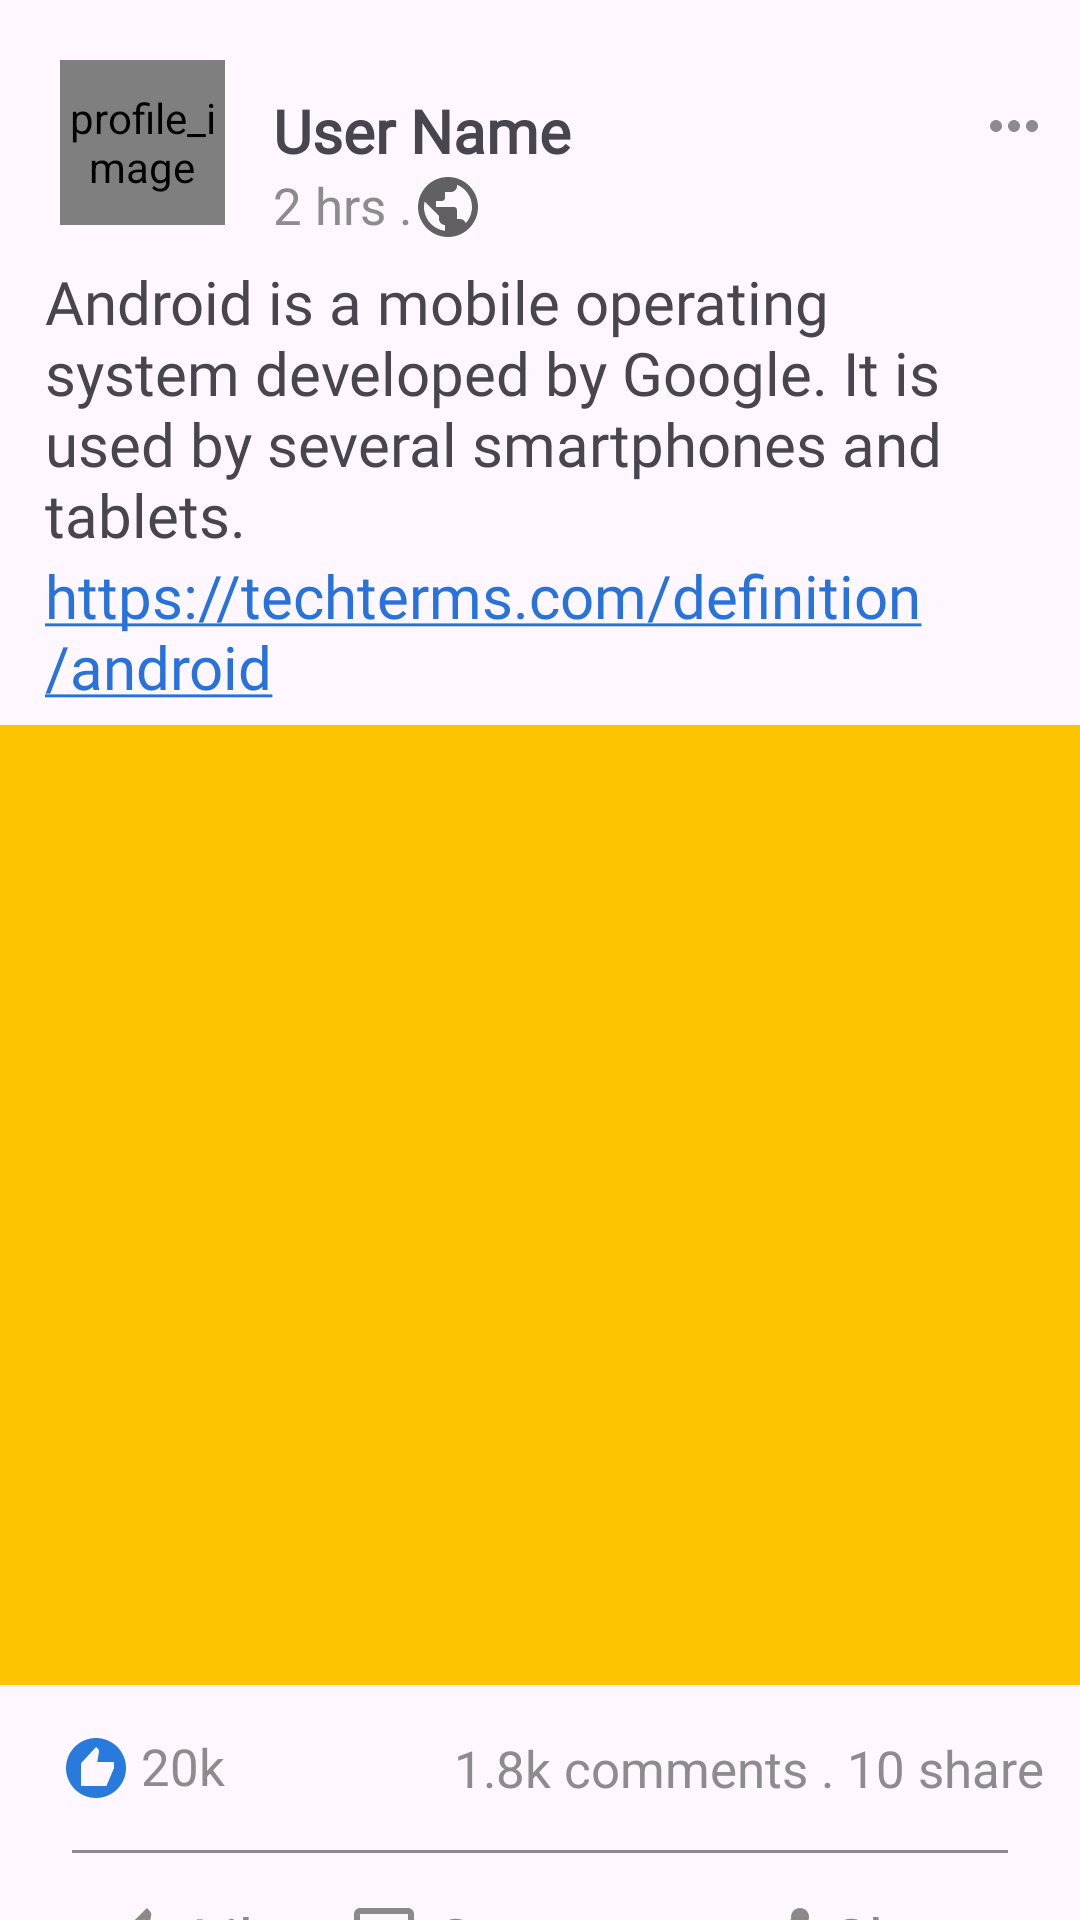

Write the Android layout XML for this screen, with the resource values it uses.
<!-- AndroidManifest.xml: application theme Theme.Facebook_Page_RecycleView_By_Kotlin -->
<!-- res/layout/post_item_layout.xml -->
<?xml version="1.0" encoding="utf-8"?>
<androidx.constraintlayout.widget.ConstraintLayout xmlns:android="http://schemas.android.com/apk/res/android"
    xmlns:app="http://schemas.android.com/apk/res-auto"
    xmlns:tools="http://schemas.android.com/tools"
    android:layout_width="match_parent"
    android:layout_height="wrap_content"
    tools:context=".MainActivity">


    <de.hdodenhof.circleimageview.CircleImageView
        android:id="@+id/image_profile"
        android:layout_width="55dp"
        android:layout_height="55dp"
        android:layout_margin="20dp"
        app:layout_constraintCircleRadius="20dp"
        android:contentDescription="@string/profile_image"
       app:layout_constraintTop_toTopOf="parent"
        app:layout_constraintStart_toStartOf="parent"

        />
    <TextView
        android:id="@+id/user_name"
        android:layout_width="wrap_content"
        android:layout_height="wrap_content"
        android:text="@string/user_name"
        android:textSize="20sp"
        android:fontFamily="@font/font_of_username"
        android:textStyle="bold"
        android:layout_marginStart="16dp"
        android:layout_marginTop="10dp"
        app:layout_constraintTop_toTopOf="@id/image_profile"
        app:layout_constraintStart_toEndOf="@id/image_profile"
        />
    <TextView
        android:id="@+id/post_time"
        android:layout_width="wrap_content"
        android:layout_height="wrap_content"
        android:text="@string/post_time"
        android:fontFamily="@font/font_of_post_txt"
        android:textColor="@color/gray_color"
        android:textSize="17sp"
        app:layout_constraintStart_toStartOf="@id/user_name"
        app:layout_constraintTop_toBottomOf="@id/user_name"
        />

    <ImageView
        android:layout_width="wrap_content"
        android:layout_height="wrap_content"
        android:src="@drawable/icon_public"
        android:contentDescription="@string/public_post_type"
        app:layout_constraintStart_toEndOf="@+id/post_time"
        app:layout_constraintTop_toBottomOf="@id/user_name"
        />
    <ImageView
        android:layout_width="wrap_content"
        android:layout_height="wrap_content"
        android:src="@drawable/ic_more"
        app:layout_constraintTop_toTopOf="@id/image_profile"
        app:layout_constraintEnd_toEndOf="parent"
        android:padding="10dp"
        />

    <TextView
        android:id="@+id/post_text"
        android:layout_width="match_parent"
        android:layout_height="wrap_content"
        android:text="@string/text_post"
        android:textSize="20sp"
        android:fontFamily="@font/font_of_post_txt"
        android:layout_marginTop="12dp"
        android:layout_marginEnd="15dp"
        android:layout_marginStart="15dp"
        app:layout_constraintStart_toStartOf="parent"
        app:layout_constraintTop_toBottomOf="@id/image_profile"

        />
    <TextView
        android:id="@+id/link_post"
        android:layout_width="match_parent"
        android:layout_height="wrap_content"
        android:text="@string/text_link"
        android:textSize="20sp"
        android:fontFamily="@font/font_of_link"
        android:textColor="@color/blue"
        android:layout_marginEnd="15dp"
        android:layout_marginStart="15dp"
        app:layout_constraintStart_toStartOf="parent"
        app:layout_constraintTop_toBottomOf="@id/post_text"

        />

    <ImageView
        android:id="@+id/image_post"
        android:layout_width="match_parent"
        android:layout_height="0dp"
        android:layout_marginTop="6dp"
        android:scaleType="fitXY"
        app:layout_constraintHeight_percent="0.5"
        android:src="@drawable/image_post"
        app:layout_constraintStart_toStartOf="parent"
        app:layout_constraintTop_toBottomOf="@id/link_post"
        />
    <TextView
        android:id="@+id/like_count"
        android:layout_width="wrap_content"
        android:layout_height="wrap_content"
        android:text="@string/_20"
        android:layout_marginStart="20dp"
        android:textSize="17sp"
        android:textColor="@color/gray_color"
        android:drawableStart="@drawable/like"
        android:drawablePadding="3dp"
        app:layout_constraintBottom_toTopOf="@id/line_view"
        app:layout_constraintStart_toStartOf="parent"
        app:layout_constraintTop_toBottomOf="@id/image_post"
        />

    <TextView
        android:id="@+id/count_comment_and_share"
        android:layout_width="wrap_content"
        android:layout_height="wrap_content"
        android:layout_marginEnd="12dp"
        android:drawablePadding="3dp"
        android:text="@string/reaction"
        android:textColor="@color/gray_color"
        android:textSize="17sp"
        app:layout_constraintBottom_toTopOf="@id/line_view"
        app:layout_constraintEnd_toEndOf="parent"
        app:layout_constraintTop_toBottomOf="@id/image_post"
         />


    <View
        android:id="@+id/line_view"
        android:layout_width="match_parent"
        android:layout_height="1dp"
        android:background="@color/gray_color"
        android:layout_marginTop="55dp"
        android:layout_marginStart="24dp"
        android:layout_marginEnd="24dp"
        app:layout_constraintTop_toBottomOf="@id/image_post"
        />
    <LinearLayout
        android:id="@+id/react"
        android:layout_width="match_parent"
        android:layout_height="wrap_content"
        android:weightSum="3"
        android:padding="15dp"
        android:layout_marginStart="20dp"
        app:layout_constraintTop_toBottomOf="@id/line_view"
        >
        <TextView
            android:layout_width="wrap_content"
            android:layout_height="wrap_content"
            android:text="@string/like"
            android:textSize="20sp"
            android:layout_weight="1"
            android:textColor="@color/react_color"
            android:drawablePadding="5dp"
            android:drawableStart="@drawable/icon_like"
            />
        <TextView
            android:layout_width="wrap_content"
            android:layout_height="wrap_content"
            android:text="@string/comment"
            android:textSize="20sp"
            android:textColor="@color/react_color"
            android:layout_weight="1"
            android:drawablePadding="5dp"
            android:drawableStart="@drawable/icon_comment"
            />
        <TextView
            android:layout_width="wrap_content"
            android:layout_height="wrap_content"
            android:text="@string/share"
            android:textSize="20sp"
            android:layout_weight="1"
            android:textColor="@color/react_color"
            android:drawableStart="@drawable/icon_share"
            android:drawablePadding="5dp"
            />
    </LinearLayout>
    <View
        android:layout_width="match_parent"
        android:layout_height="1dp"
        android:background="@color/gray_color"
        app:layout_constraintTop_toBottomOf="@id/react"
        />
</androidx.constraintlayout.widget.ConstraintLayout>
<!-- resources referenced by this layout -->
<resources>
  <color name="blue">#2873DB</color>
  <color name="gray_color">#8D8B8E</color>
  <color name="react_color">#8A8A8B</color>
  <!-- drawable ic_more (drawable) -->
  <vector android:height="24dp" android:tint="#8D8B8E"
      android:viewportHeight="24" android:viewportWidth="24"
      android:width="24dp" xmlns:android="http://schemas.android.com/apk/res/android">
      <path android:fillColor="@android:color/white" android:pathData="M6,10c-1.1,0 -2,0.9 -2,2s0.9,2 2,2 2,-0.9 2,-2 -0.9,-2 -2,-2zM18,10c-1.1,0 -2,0.9 -2,2s0.9,2 2,2 2,-0.9 2,-2 -0.9,-2 -2,-2zM12,10c-1.1,0 -2,0.9 -2,2s0.9,2 2,2 2,-0.9 2,-2 -0.9,-2 -2,-2z"/>
  </vector>
  <!-- drawable icon_comment (drawable) -->
  <vector android:height="24dp" android:tint="#8A8A8B"
      android:viewportHeight="24" android:viewportWidth="24"
      android:width="24dp" xmlns:android="http://schemas.android.com/apk/res/android">
      <path android:fillColor="@android:color/white" android:pathData="M20,2L4,2c-1.1,0 -2,0.9 -2,2v18l4,-4h14c1.1,0 2,-0.9 2,-2L22,4c0,-1.1 -0.9,-2 -2,-2zM20,16L6,16l-2,2L4,4h16v12z"/>
  </vector>
  <!-- drawable icon_public (drawable) -->
  <vector android:height="24dp" android:tint="#616164"
      android:viewportHeight="24" android:viewportWidth="24"
      android:width="24dp" xmlns:android="http://schemas.android.com/apk/res/android">
      <path android:fillColor="@android:color/white" android:pathData="M12,2C6.48,2 2,6.48 2,12s4.48,10 10,10 10,-4.48 10,-10S17.52,2 12,2zM11,19.93c-3.95,-0.49 -7,-3.85 -7,-7.93 0,-0.62 0.08,-1.21 0.21,-1.79L9,15v1c0,1.1 0.9,2 2,2v1.93zM17.9,17.39c-0.26,-0.81 -1,-1.39 -1.9,-1.39h-1v-3c0,-0.55 -0.45,-1 -1,-1L8,12v-2h2c0.55,0 1,-0.45 1,-1L11,7h2c1.1,0 2,-0.9 2,-2v-0.41c2.93,1.19 5,4.06 5,7.41 0,2.08 -0.8,3.97 -2.1,5.39z"/>
  </vector>
  <!-- drawable image_post (drawable) -->
  <?xml version="1.0" encoding="utf-8"?>
  <shape xmlns:android="http://schemas.android.com/apk/res/android"
      android:shape="rectangle">
      <solid android:color="#FDC501"/>
  
  
  </shape>
  <!-- drawable like (drawable) -->
  <vector android:height="24dp" android:tint="#287ADD"
      android:viewportHeight="24" android:viewportWidth="24"
      android:width="24dp" xmlns:android="http://schemas.android.com/apk/res/android">
      <path android:fillColor="@android:color/white" android:pathData="M12,2C6.48,2 2,6.48 2,12s4.48,10 10,10s10,-4.48 10,-10S17.52,2 12,2zM18,12.05L15.46,18H7l0,-7.56L12,5l1,1l0,0.53L12.41,10H18V12.05z"/>
  </vector>
  <string name="_20">20k</string>
  <string name="comment">Comment</string>
  <string name="like">Like</string>
  <string name="post_time">2 hrs .</string>
  <string name="profile_image">profile_image</string>
  <string name="public_post_type">Public</string>
  <string name="reaction">1.8k comments . 10 share</string>
  <string name="share">Share</string>
  <string name="text_link"><u>https://techterms.com/definition/android</u></string>
  <string name="text_post">Android is a mobile operating system developed by Google. It is used by several smartphones and tablets.</string>
  <string name="user_name">User Name</string>
  <style name="Theme.Facebook_Page_RecycleView_By_Kotlin" parent="Base.Theme.Facebook_Page_RecycleView_By_Kotlin" />
  <style name="Base.Theme.Facebook_Page_RecycleView_By_Kotlin" parent="Theme.Material3.DayNight.NoActionBar">
          
          
          <item name="colorPrimaryDark">#4267AD</item>
      </style>
</resources>
